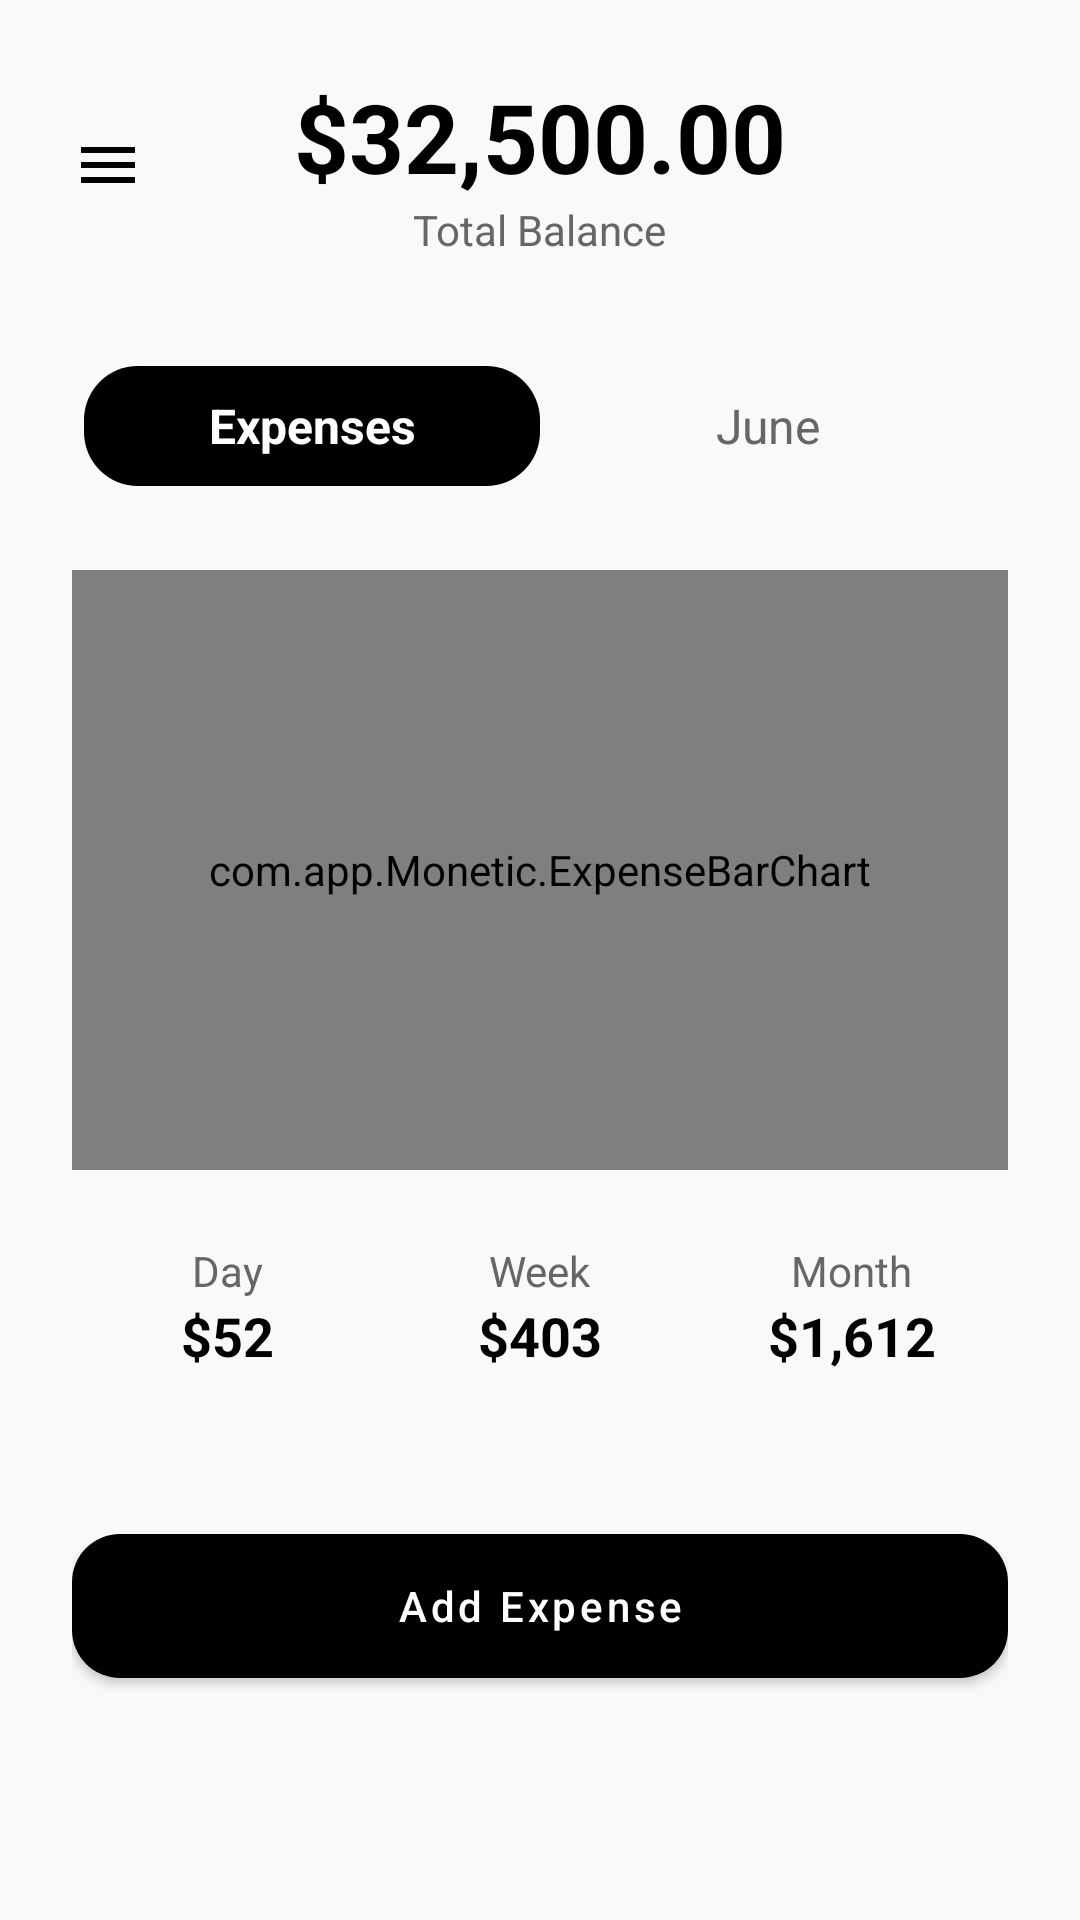

This screen was rendered from an Android layout file. Write that file and the resources it references.
<!-- AndroidManifest.xml: application theme Theme.ExpenseTracker -->
<!-- res/layout/activity_main.xml -->
<?xml version="1.0" encoding="utf-8"?>
<androidx.coordinatorlayout.widget.CoordinatorLayout xmlns:android="http://schemas.android.com/apk/res/android"
    xmlns:app="http://schemas.android.com/apk/res-auto"
    android:layout_width="match_parent"
    android:layout_height="match_parent"
    android:background="#F8F9FA">
    <ScrollView
        android:layout_width="match_parent"
        android:layout_height="match_parent"
        android:fillViewport="true">
        <LinearLayout
            android:layout_width="match_parent"
            android:layout_height="wrap_content"
            android:orientation="vertical"
            android:padding="24dp">
            <RelativeLayout
                android:layout_width="match_parent"
                android:layout_height="wrap_content"
                android:layout_marginBottom="32dp">
                <ImageView
                    android:id="@+id/menuIcon"
                    android:layout_width="24dp"
                    android:layout_height="24dp"
                    android:layout_alignParentStart="true"
                    android:layout_centerVertical="true"
                    android:src="@drawable/ic_menu" />
                <LinearLayout
                    android:layout_width="wrap_content"
                    android:layout_height="wrap_content"
                    android:layout_centerInParent="true"
                    android:gravity="center"
                    android:orientation="vertical">
                    <TextView
                        android:id="@+id/totalBalanceText"
                        android:layout_width="wrap_content"
                        android:layout_height="wrap_content"
                        android:text="$32,500.00"
                        android:textColor="#000000"
                        android:textSize="32sp"
                        android:textStyle="bold" />
                    <TextView
                        android:layout_width="wrap_content"
                        android:layout_height="wrap_content"
                        android:text="Total Balance"
                        android:textColor="#666666"
                        android:textSize="14sp" />
                </LinearLayout>
            </RelativeLayout>
            <LinearLayout
                android:layout_width="match_parent"
                android:layout_height="wrap_content"
                android:layout_marginBottom="24dp"
                android:background="@drawable/toggle_background"
                android:orientation="horizontal"
                android:padding="4dp">
                <TextView
                    android:id="@+id/expensesToggle"
                    android:layout_width="0dp"
                    android:layout_height="40dp"
                    android:layout_weight="1"
                    android:background="@drawable/toggle_selected"
                    android:gravity="center"
                    android:text="Expenses"
                    android:textColor="#FFFFFF"
                    android:textSize="16sp"
                    android:textStyle="bold" />
                <TextView
                    android:id="@+id/monthToggle"
                    android:layout_width="0dp"
                    android:layout_height="40dp"
                    android:layout_weight="1"
                    android:gravity="center"
                    android:text="June"
                    android:textColor="#666666"
                    android:textSize="16sp" />
            </LinearLayout>
            <com.app.Monetic.ExpenseBarChart
                android:id="@+id/expenseBarChart"
                android:layout_width="match_parent"
                android:layout_height="200dp"
                android:layout_marginBottom="24dp" />
            <LinearLayout
                android:layout_width="match_parent"
                android:layout_height="wrap_content"
                android:layout_marginBottom="24dp"
                android:orientation="horizontal">
                <LinearLayout
                    android:layout_width="0dp"
                    android:layout_height="wrap_content"
                    android:layout_weight="1"
                    android:gravity="center"
                    android:orientation="vertical">
                    <TextView
                        android:layout_width="wrap_content"
                        android:layout_height="wrap_content"
                        android:text="Day"
                        android:textColor="#666666"
                        android:textSize="14sp" />
                    <TextView
                        android:id="@+id/dailyExpenseText"
                        android:layout_width="wrap_content"
                        android:layout_height="wrap_content"
                        android:text="$52"
                        android:textColor="#000000"
                        android:textSize="18sp"
                        android:textStyle="bold" />
                </LinearLayout>
                <LinearLayout
                    android:layout_width="0dp"
                    android:layout_height="wrap_content"
                    android:layout_weight="1"
                    android:gravity="center"
                    android:orientation="vertical">
                    <TextView
                        android:layout_width="wrap_content"
                        android:layout_height="wrap_content"
                        android:text="Week"
                        android:textColor="#666666"
                        android:textSize="14sp" />
                    <TextView
                        android:id="@+id/weeklyExpenseText"
                        android:layout_width="wrap_content"
                        android:layout_height="wrap_content"
                        android:text="$403"
                        android:textColor="#000000"
                        android:textSize="18sp"
                        android:textStyle="bold" />
                </LinearLayout>
                <LinearLayout
                    android:layout_width="0dp"
                    android:layout_height="wrap_content"
                    android:layout_weight="1"
                    android:gravity="center"
                    android:orientation="vertical">
                    <TextView
                        android:layout_width="wrap_content"
                        android:layout_height="wrap_content"
                        android:text="Month"
                        android:textColor="#666666"
                        android:textSize="14sp" />
                    <TextView
                        android:id="@+id/monthlyExpenseText"
                        android:layout_width="wrap_content"
                        android:layout_height="wrap_content"
                        android:text="$1,612"
                        android:textColor="#000000"
                        android:textSize="18sp"
                        android:textStyle="bold" />
                </LinearLayout>
            </LinearLayout>
            <androidx.recyclerview.widget.RecyclerView
                android:id="@+id/categoryRecyclerView"
                android:layout_width="match_parent"
                android:layout_height="wrap_content"
                android:nestedScrollingEnabled="false" />
            <com.google.android.material.button.MaterialButton
                android:id="@+id/fabAddExpense"
                android:layout_width="match_parent"
                android:layout_height="60dp"
                android:layout_marginTop="24dp"
                android:text="Add Expense"
                android:textAllCaps="false"
                android:textColor="@color/white"
                app:backgroundTint="@color/black"
                app:cornerRadius="16dp" />
        </LinearLayout>
    </ScrollView>
</androidx.coordinatorlayout.widget.CoordinatorLayout>
<!-- resources referenced by this layout -->
<resources>
  <color name="black">#000000</color>
  <color name="white">#FFFFFF</color>
  <!-- drawable ic_menu (drawable) -->
  <vector xmlns:android="http://schemas.android.com/apk/res/android"
      android:width="24dp"
      android:height="24dp"
      android:viewportWidth="24"
      android:viewportHeight="24">
      <path
          android:fillColor="#000000"
          android:pathData="M3,6h18v2H3V6zM3,11h18v2H3V11zM3,16h18v2H3V16z" />
  </vector>
  <!-- drawable toggle_selected (drawable) -->
  <?xml version="1.0" encoding="utf-8"?>
  <shape xmlns:android="http://schemas.android.com/apk/res/android">
      <solid android:color="#000000" />
      <corners android:radius="18dp" />
  </shape>
  <style name="Theme.ExpenseTracker" parent="Theme.MaterialComponents.DayNight.NoActionBar">
          <item name="colorPrimary">#000000</item>
          <item name="colorPrimaryVariant">#000000</item>
          <item name="colorOnPrimary">#FFFFFF</item>
          <item name="colorSecondary">#4CAF50</item>
          <item name="colorSecondaryVariant">#388E3C</item>
          <item name="colorOnSecondary">#FFFFFF</item>
          <item name="android:statusBarColor">@android:color/transparent</item>
          <item name="android:windowLightStatusBar">true</item>
          <item name="android:windowTranslucentStatus">false</item>
      </style>
</resources>
